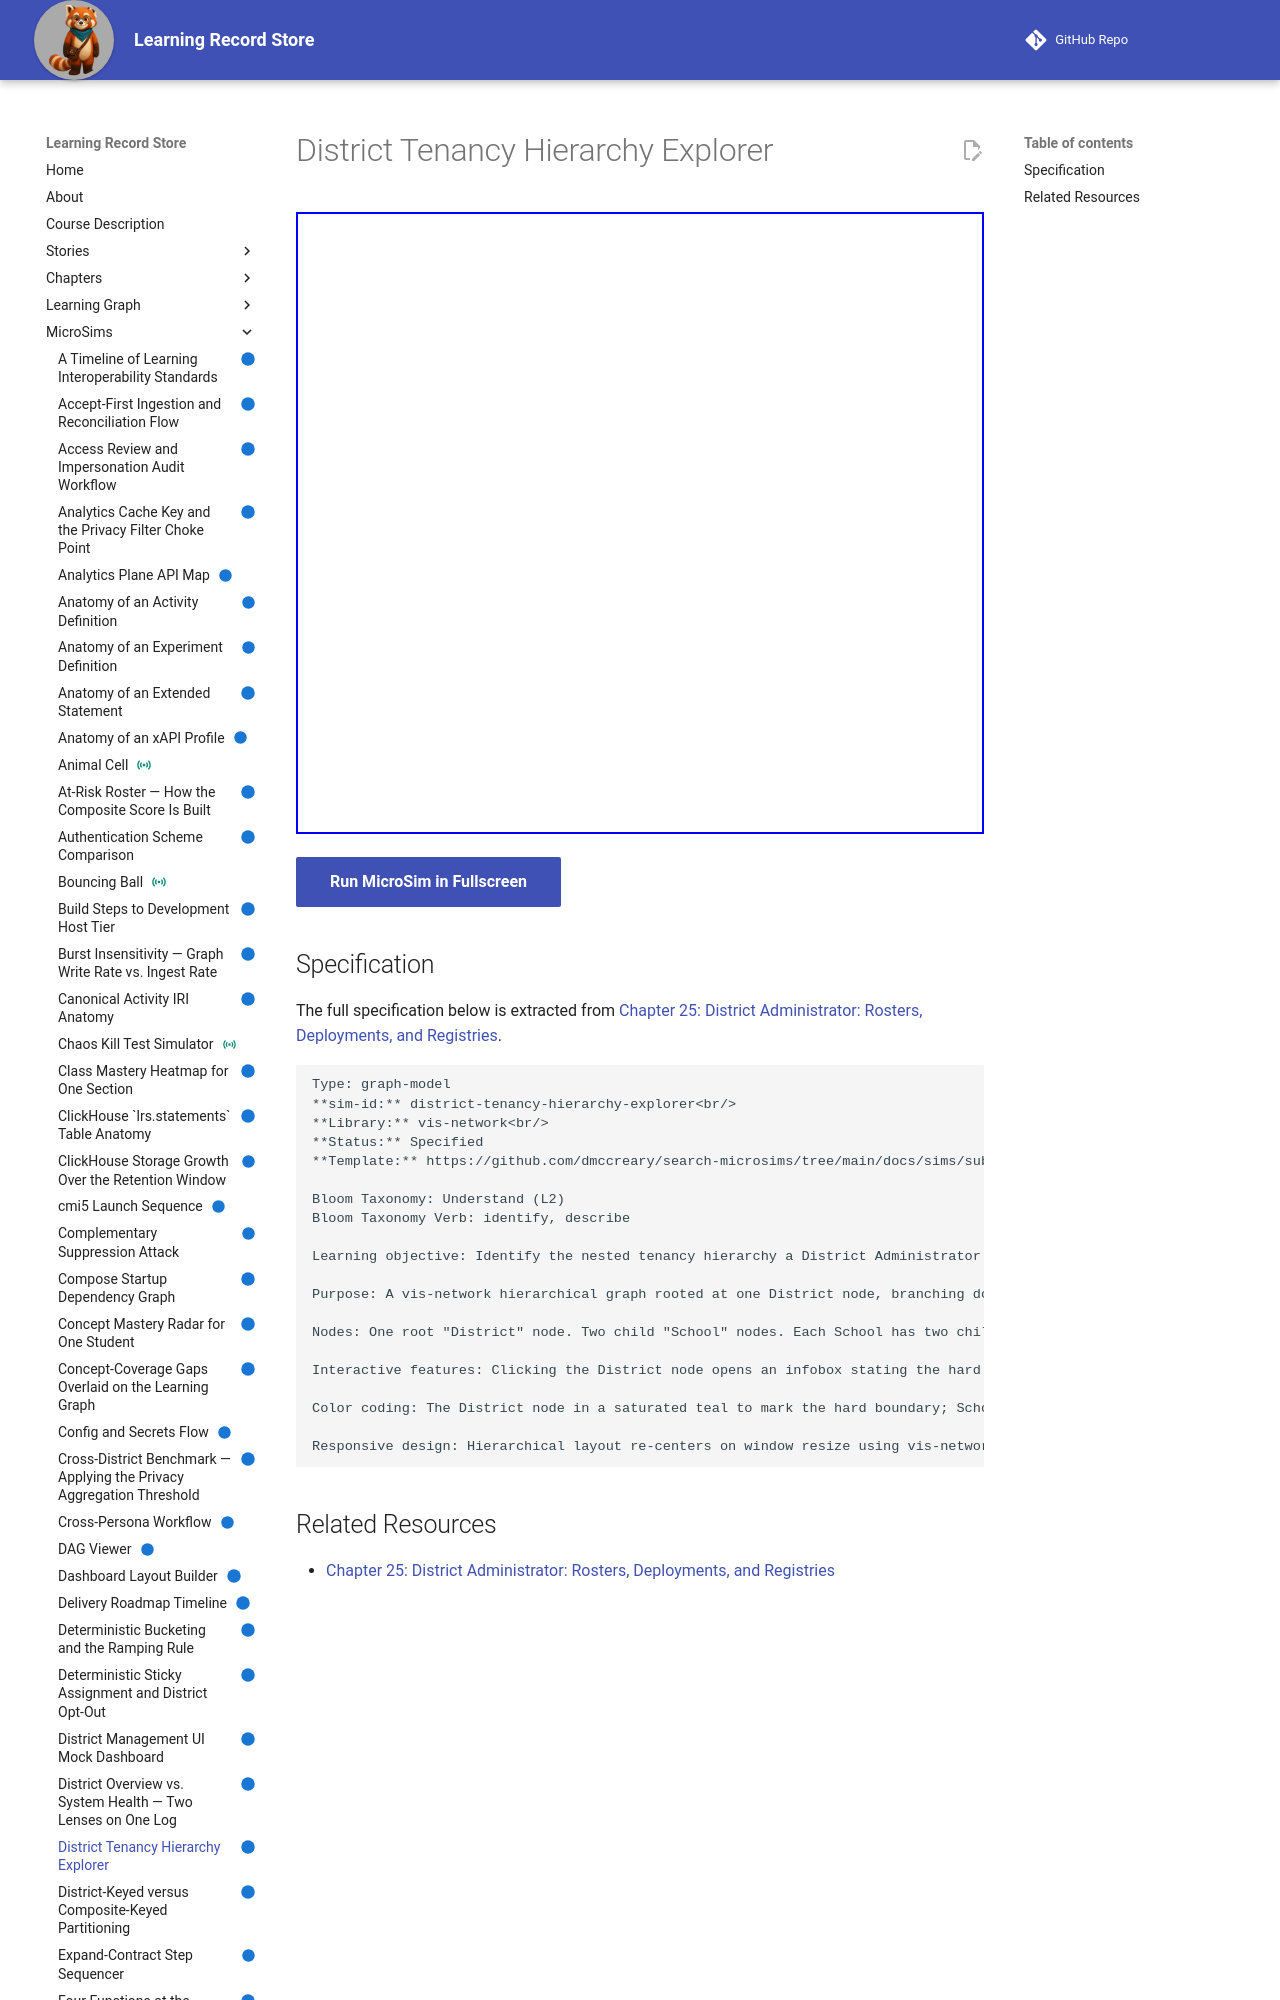

repository: dmccreary/learning-record-store · page: sims/district-tenancy-hierarchy-explorer/index.html · generator: mkdocs

---
title: District Tenancy Hierarchy Explorer
description: Identify the nested tenancy hierarchy a District Administrator operates within — District, School, Course, Section, Enrollment — and distinguish the hard isolation boundary at the district level from the soft, role-scoped boundaries below it.
status: implemented
library: vis-network
bloom_level: Understand (L2)
---

# District Tenancy Hierarchy Explorer



<iframe src="main.html" width="100%" height="622"></iframe>

[Run MicroSim in Fullscreen](main.html){ .md-button .md-button--primary }
